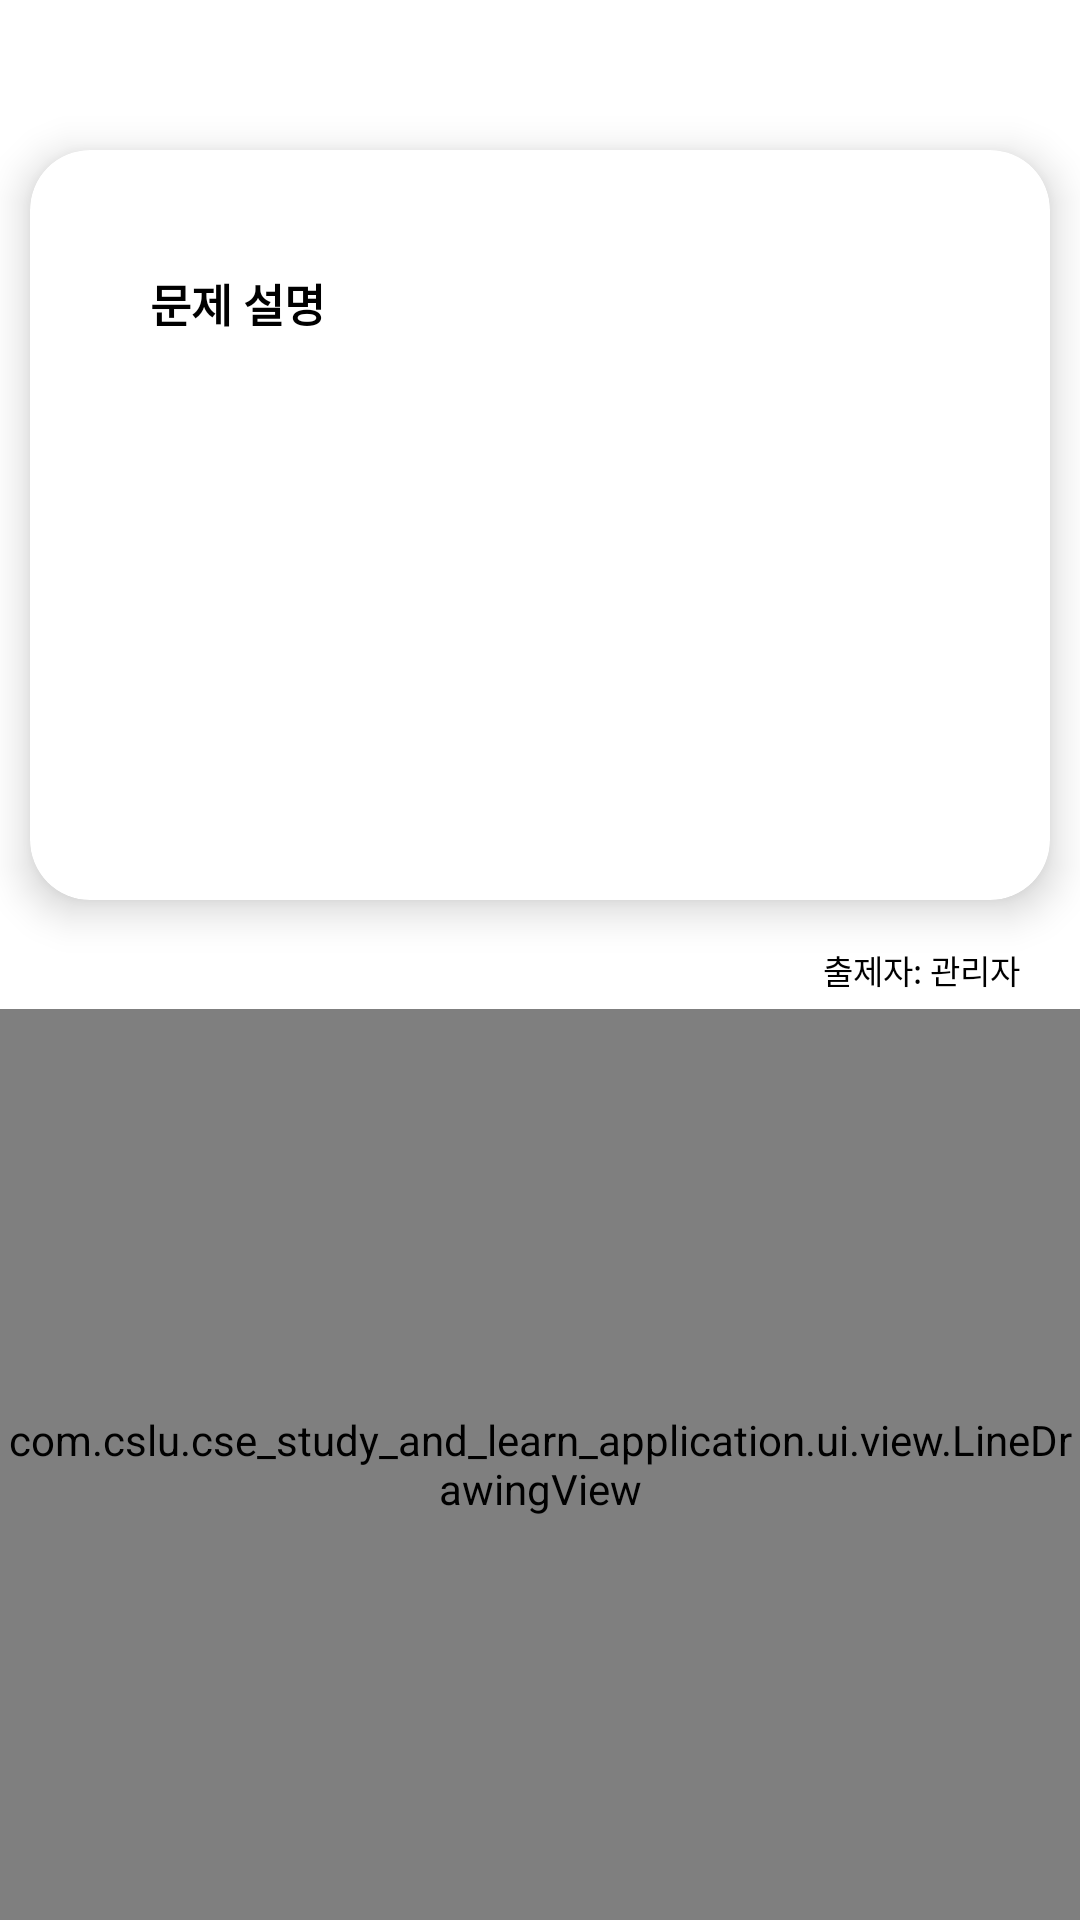

Here is an Android app screen rendered from its layout file. Give the layout XML and the strings, colors and styles it references.
<!-- AndroidManifest.xml: application theme Theme.CSEStudyAndLearnApplication -->
<!-- res/layout/fragment_mating_quiz.xml -->
<?xml version="1.0" encoding="utf-8"?>
<androidx.constraintlayout.widget.ConstraintLayout xmlns:android="http://schemas.android.com/apk/res/android"
    xmlns:tools="http://schemas.android.com/tools"
    android:layout_width="match_parent"
    android:layout_height="match_parent"
    xmlns:app="http://schemas.android.com/apk/res-auto"
    tools:context=".ui.study.MultipleChoiceQuizFragment">

    <TextView
        android:visibility="invisible"
        android:id="@+id/btn_my_answer"
        android:layout_width="wrap_content"
        android:layout_height="wrap_content"
        app:layout_constraintTop_toTopOf="@id/quiz_card"
        app:layout_constraintEnd_toEndOf="parent"
        android:background="@drawable/bg_rounded"
        android:elevation="10dp"
        android:layout_marginTop="20dp"
        android:layout_marginEnd="30dp"
        android:padding="10dp"
        android:text="내 답" />

    <com.google.android.material.card.MaterialCardView
        android:id="@+id/quiz_card"
        android:layout_width="match_parent"
        android:layout_height="250dp"
        android:layout_marginTop="50dp"
        android:layout_marginStart="10dp"
        android:layout_marginEnd="10dp"
        android:maxHeight="200dp"
        app:layout_constraintStart_toStartOf="parent"
        app:layout_constraintEnd_toEndOf="parent"
        app:layout_constraintTop_toTopOf="parent"
        app:cardElevation="8dp"
        app:cardCornerRadius="20dp">

        <ScrollView
            android:layout_width="match_parent"
            android:layout_height="match_parent">

            <androidx.constraintlayout.widget.ConstraintLayout
                android:layout_width="match_parent"
                android:layout_height="wrap_content"
                android:gravity="center">

                <TextView
                    app:layout_constraintTop_toTopOf="parent"
                    android:id="@+id/tv_quiz_text"
                    android:layout_width="match_parent"
                    android:layout_height="wrap_content"
                    android:layout_gravity="center"
                    android:layout_margin="40dp"
                    android:fontFamily="@font/suit_light"
                    android:lineSpacingExtra="10dp"
                    android:text="문제 설명"
                    android:textColor="@color/black"
                    android:textStyle="bold"
                    android:textSize="15sp" />

                <ImageView
                    app:layout_constraintTop_toBottomOf="@+id/tv_quiz_text"

                    android:id="@+id/ivQuizImage"
                    android:layout_width="match_parent"
                    android:layout_height="wrap_content"
                    android:adjustViewBounds="true"
                    android:scaleType="fitCenter"
                    android:visibility="gone" />

                
                <androidx.recyclerview.widget.RecyclerView
                    android:id="@+id/left_option_info_recyclerview"
                    android:layout_width="0dp"
                    android:layout_height="wrap_content"
                    android:layout_marginTop="30dp"
                    android:paddingBottom="10dp"
                    app:layout_constraintStart_toStartOf="parent"
                    app:layout_constraintEnd_toStartOf="@id/right_option_info_recyclerview"
                    app:layout_constraintTop_toBottomOf="@+id/ivQuizImage"
                    app:layout_constraintBottom_toBottomOf="parent"
                    android:layout_marginBottom="10dp"
                    app:layout_constraintWidth_percent="0.4"
                    tools:listitem="@layout/item_mating_number" />

                
                <androidx.recyclerview.widget.RecyclerView

                    android:layout_marginBottom="10dp"
                    android:id="@+id/right_option_info_recyclerview"
                    android:layout_width="0dp"
                    android:layout_height="wrap_content"
                    android:layout_marginTop="30dp"
                    android:paddingBottom="10dp"
                    app:layout_constraintStart_toEndOf="@id/left_option_info_recyclerview"
                    app:layout_constraintEnd_toEndOf="parent"
                    app:layout_constraintTop_toBottomOf="@+id/iv_quiz_image"
                    app:layout_constraintBottom_toBottomOf="parent"
                    app:layout_constraintWidth_percent="0.4"
                    tools:listitem="@layout/item_mating_number" />


            </androidx.constraintlayout.widget.ConstraintLayout>
        </ScrollView>
    </com.google.android.material.card.MaterialCardView>

    <TextView
        android:id="@+id/tv_creator"
        android:layout_width="match_parent"
        android:layout_height="wrap_content"
        android:text="출제자: 관리자"
        android:textSize="11sp"
        android:textColor="@color/black"
        android:fontFamily="@font/rix_x_ladywatermelon_regular"
        app:layout_constraintTop_toBottomOf="@id/quiz_card"
        app:layout_constraintEnd_toEndOf="parent"
        android:gravity="end"
        android:layout_marginHorizontal="20dp"
        android:layout_marginVertical="15dp" />


    <androidx.constraintlayout.widget.ConstraintLayout
        android:id="@+id/gl_answer_group"
        android:layout_width="match_parent"
        android:layout_height="0dp"
        android:layout_marginTop="5dp"
        app:layout_constraintStart_toStartOf="parent"
        app:layout_constraintEnd_toEndOf="parent"
        app:layout_constraintBottom_toBottomOf="parent"
        app:layout_constraintTop_toBottomOf="@id/tv_creator">

        <com.cslu.cse_study_and_learn_application.ui.view.LineDrawingView
            android:id="@+id/line_drawing_view"
            android:layout_width="match_parent"
            android:layout_height="match_parent"
            app:layout_constraintBottom_toBottomOf="parent"
            app:layout_constraintEnd_toEndOf="parent"
            app:layout_constraintStart_toStartOf="parent"
            app:layout_constraintTop_toTopOf="parent" />

        <androidx.recyclerview.widget.RecyclerView
            app:layout_constraintStart_toStartOf="parent"
            android:id="@+id/left_recycler_view"
            android:layout_width="0dp"
            android:layout_height="match_parent"
            android:layout_weight="1"
            android:clipToPadding="false"
            android:padding="8dp"
            app:layoutManager="androidx.recyclerview.widget.LinearLayoutManager"
            tools:listitem="@layout/item_btn_mating" />

        <androidx.recyclerview.widget.RecyclerView
            app:layout_constraintEnd_toEndOf="parent"
            android:id="@+id/right_recycler_view"
            android:layout_width="0dp"
            android:layout_height="match_parent"
            android:layout_weight="1"
            android:clipToPadding="false"
            android:padding="8dp"
            app:layoutManager="androidx.recyclerview.widget.LinearLayoutManager"

            tools:listitem="@layout/item_btn_mating" />

    </androidx.constraintlayout.widget.ConstraintLayout>


</androidx.constraintlayout.widget.ConstraintLayout>
<!-- res/layout/item_mating_number.xml (included above) -->
<?xml version="1.0" encoding="utf-8"?>
<androidx.constraintlayout.widget.ConstraintLayout xmlns:android="http://schemas.android.com/apk/res/android"
    android:layout_width="match_parent"
    android:layout_height="wrap_content"
    xmlns:app="http://schemas.android.com/apk/res-auto"
    android:padding="8dp">

    
    <TextView
        android:id="@+id/circle_text"
        android:layout_width="25dp"
        android:layout_height="25dp"
        android:background="@drawable/bg_circle_background_white"
        android:gravity="center"
        android:text="1"
        android:textStyle="bold"
        android:textColor="@android:color/black"
        android:textSize="12sp"
        app:layout_constraintStart_toStartOf="parent"
        app:layout_constraintTop_toTopOf="parent"
        app:layout_constraintBottom_toBottomOf="parent" />

    
    <TextView
        android:id="@+id/description_text"
        android:layout_width="0dp"
        android:layout_height="wrap_content"
        android:text="텍스트 설명"
        android:textColor="@android:color/black"
        android:textSize="12sp"
        android:layout_marginStart="8dp"
        app:layout_constraintStart_toEndOf="@id/circle_text"
        app:layout_constraintTop_toTopOf="@id/circle_text"
        app:layout_constraintBottom_toBottomOf="@id/circle_text"
        app:layout_constraintEnd_toEndOf="parent" />

</androidx.constraintlayout.widget.ConstraintLayout>
<!-- res/layout/item_btn_mating.xml (included above) -->
<?xml version="1.0" encoding="utf-8"?>
<androidx.constraintlayout.widget.ConstraintLayout xmlns:android="http://schemas.android.com/apk/res/android"
    android:layout_width="wrap_content"
    android:layout_height="wrap_content"
    xmlns:app="http://schemas.android.com/apk/res-auto">

    <FrameLayout
        android:id="@+id/button_container"
        app:layout_constraintEnd_toEndOf="parent"
        app:layout_constraintStart_toStartOf="parent"
        app:layout_constraintTop_toTopOf="parent"
        android:layout_width="80dp"
        android:layout_height="80dp"
        android:layout_margin="10dp"
        android:background="@android:color/transparent">

        <Button
            android:id="@+id/btn"
            android:layout_width="60dp"
            android:layout_height="60dp"
            android:layout_gravity="center"
            android:text="1" />

    </FrameLayout>
</androidx.constraintlayout.widget.ConstraintLayout>
<!-- resources referenced by this layout -->
<resources>
  <color name="black">#FF000000</color>
  <!-- drawable bg_circle_background_white (drawable) -->
  <?xml version="1.0" encoding="utf-8"?>
  <shape xmlns:android="http://schemas.android.com/apk/res/android">
      <solid android:color="@color/white" /> 
  
      
      <corners android:radius="500dp" />
  
      
      <stroke
          android:width="2dp"
          android:color="@color/light_blue_500" /> 
  </shape>
  <!-- drawable bg_rounded (drawable) -->
  <?xml version="1.0" encoding="utf-8"?>
  <shape xmlns:android="http://schemas.android.com/apk/res/android">
      <solid android:color="#E3E3E3"/>
      <corners android:radius="20dp"/>
  </shape>
  <style name="Theme.CSEStudyAndLearnApplication" parent="Theme.MaterialComponents.Light.NoActionBar">
          
          <item name="colorPrimary">@color/light_blue_500</item>
          <item name="colorPrimaryVariant">@color/light_blue_700</item>
          <item name="colorOnPrimary">@android:color/white</item>
          
          <item name="colorSecondary">@color/teal_200</item>
          <item name="colorSecondaryVariant">@color/teal_700</item>
          <item name="colorOnSecondary">@color/black</item>
          
          <item name="android:statusBarColor">?attr/colorPrimaryVariant</item>
          
          <item name="windowActionBar">false</item>
          <item name="windowNoTitle">true</item>
          <item name="bottomSheetStyle">@style/TransparentBottomSheetStyle</item>
      </style>
  <color name="white">#FFFFFFFF</color>
  <color name="light_blue_500">#03A9F4</color>
  <color name="light_blue_700">#0288D1</color>
  <color name="teal_200">#FF03DAC5</color>
  <color name="teal_700">#FF018786</color>
  <style name="TransparentBottomSheetStyle" parent="Widget.Design.BottomSheet.Modal">
          <item name="android:background">@android:color/transparent</item>
      </style>
</resources>
